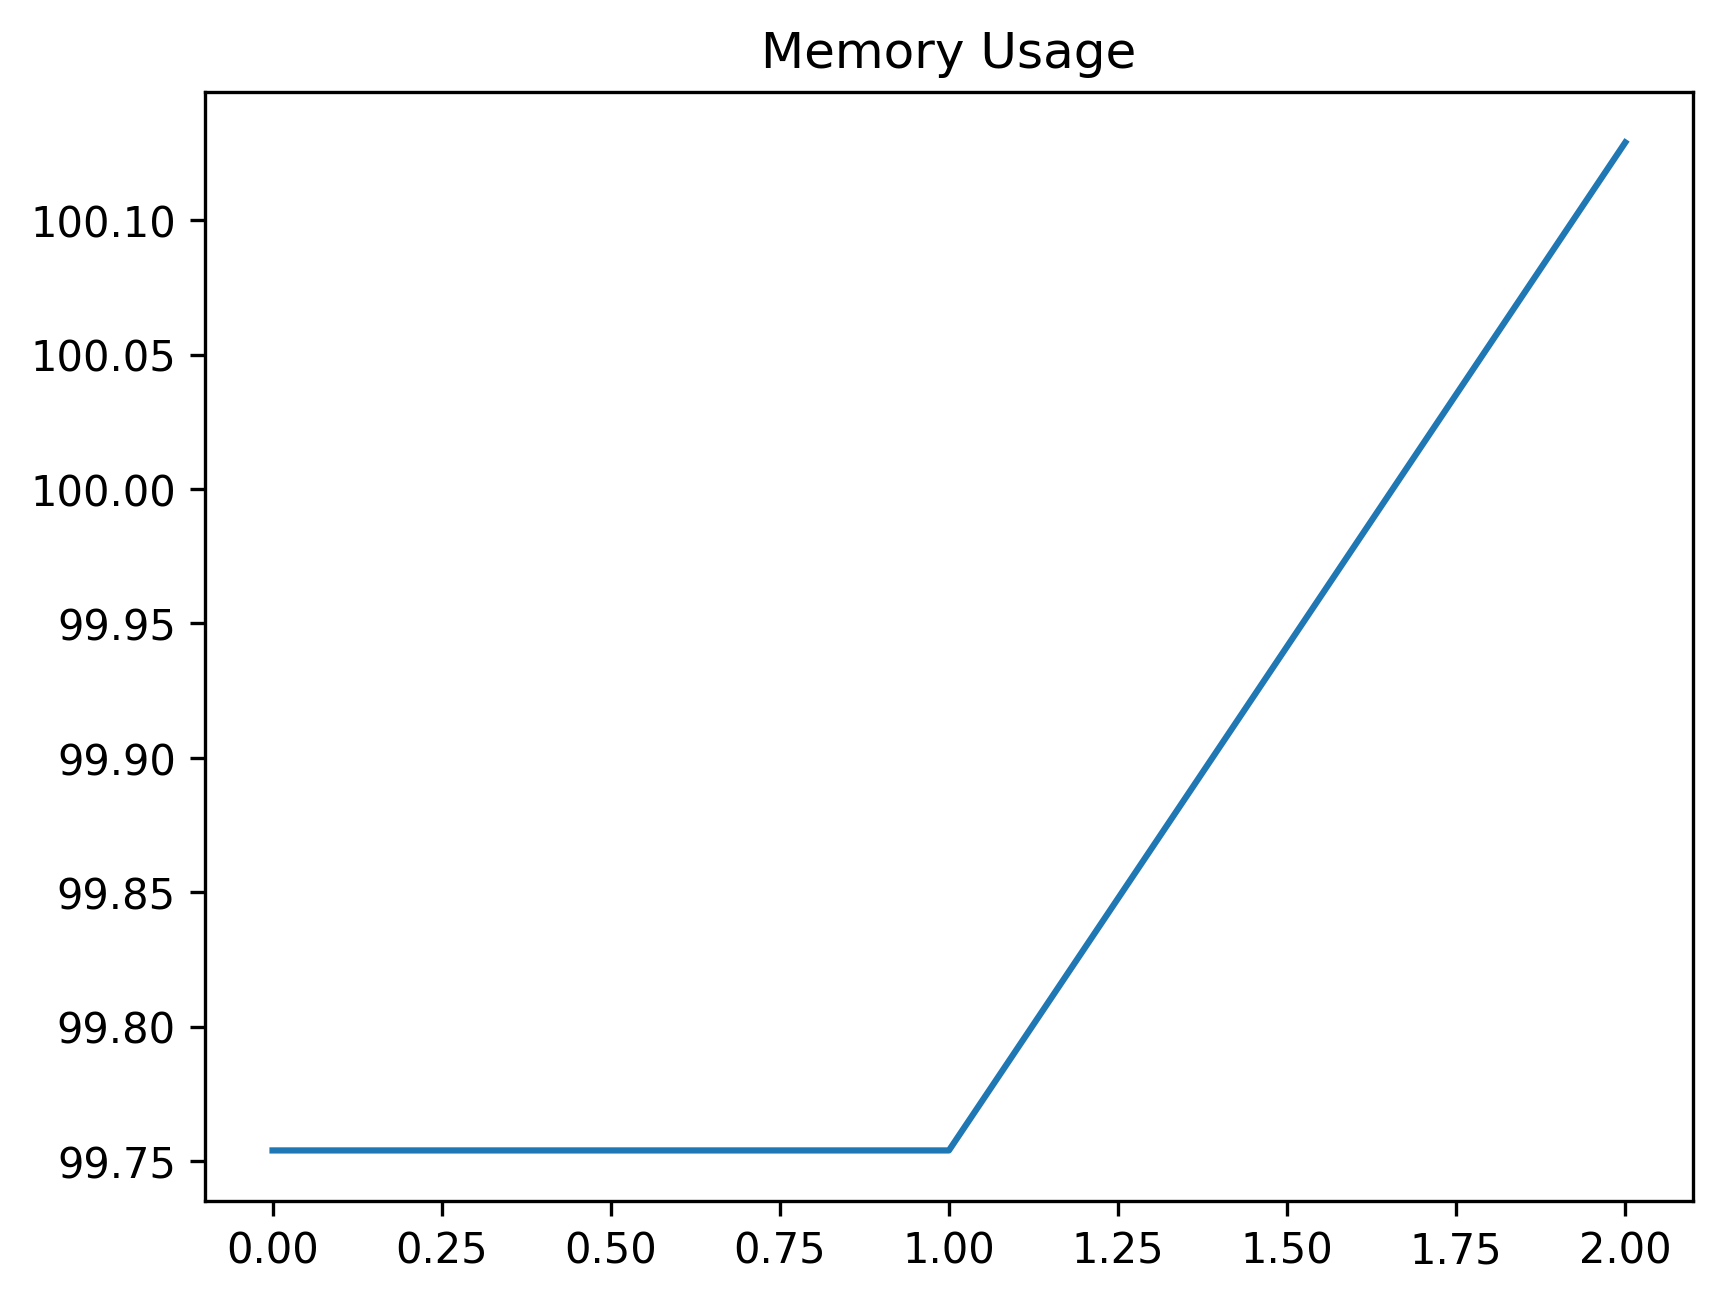

The file beside this chart, header and first rows:
date_time, name, memory
2024-02-12 09:09:45.441348, start, 99.75
2024-02-12 09:09:45.447099, just_wait, 99.75
2024-02-12 09:10:51.292572, find_element, 100.1
